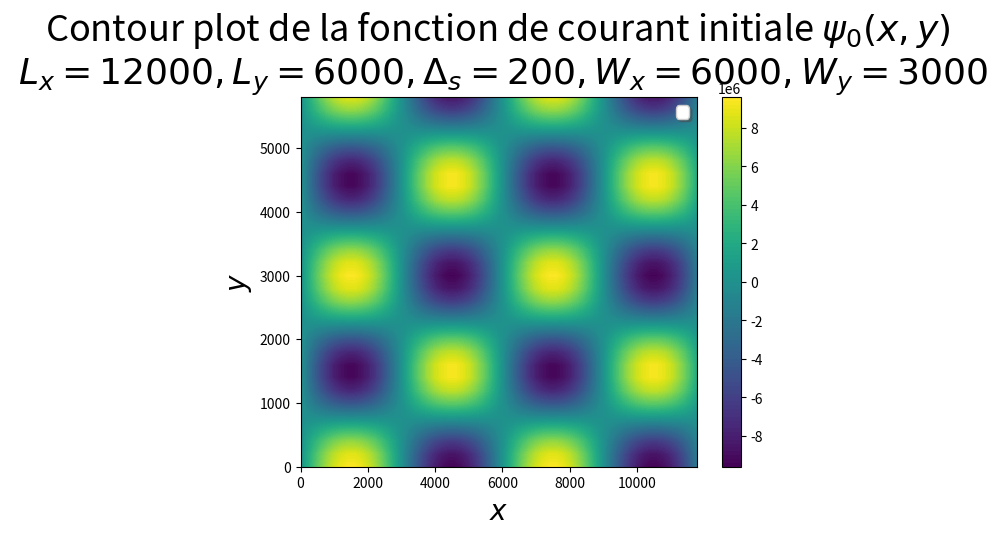

Reproduce this figure in Python.
import matplotlib.pyplot as plt
import numpy as np


# Paramètres de la simulation

phi_0 = ((2*np.pi)/360)*45  # latitude en radian
Delta_s = 200  # résolution de la maille
L_x = 12000  # longueur du domaine selon x
L_y = 6000  # longueur du domaine selon y en km
M = int(L_x/Delta_s)  # nombre d'itération selon x
N = int(L_y/Delta_s)  # nombre d'itération selon x
W_x = 6000  # longueurs d'onde champ initial selon x
W_y = 3000  # longueurs d'onde champ initial selon y
Omega = 7.292115*10**(-5)  # vitesse angulaire de la rotation de la Terre
g = 9.81  # norme de l'accélaration gravitationnelle

x = np.arange(0, L_x, Delta_s)  # discrétisation de l'axe horizontal
y = np.arange(0, L_y, Delta_s)  # discrétisation de l'axe vertical
x = np.matrix(x,)
y = np.matrix(y,)

# Fonctions de la simulation


def f_0(Omega, phi_0):
    """Donne la valeur du paramètre de Coriolis f_0"""
    return (2*Omega*np.sin(phi_0))


def psi_init():
    """Donne une condition initiale pour la fonction psi_0"""
    k = (2*np.pi)/W_x
    j = (2*np.pi)/W_y
    psi_0_T = np.zeros((N, M))
    #print("taille de x : ", np.shape(x), "taille de y: ", np.shape(y))
    #print("x", x.T)
    #print("y", y)
    # print(x.T@y)
    psi_0_T = (g/f_0(Omega, phi_0))*(100*np.sin(k*(x.T))@(np.cos(j*y)))
    # print(np.shape(psi_0_T))
    psi_0 = psi_0_T.T
    # print(np.shape(psi_0))
    return psi_0


# Figures de la simulation


X, Y = np.meshgrid(x, y)
plt.contourf(X, Y, psi_init(), 100)
plt.colorbar()
plt.title("Contour plot de la fonction de courant initiale $\psi_0(x,y)$ \n $L_x = {}, L_y = {}, \Delta_s = {}, W_x = {}, W_y = {}$".format(
    L_x, L_y, Delta_s, W_x, W_y), fontsize=26)
plt.legend(loc='best', shadow=True, fontsize="large")
plt.xlabel("$x$", fontsize=20)
plt.ylabel("$y$", fontsize=20)
plt.show()
